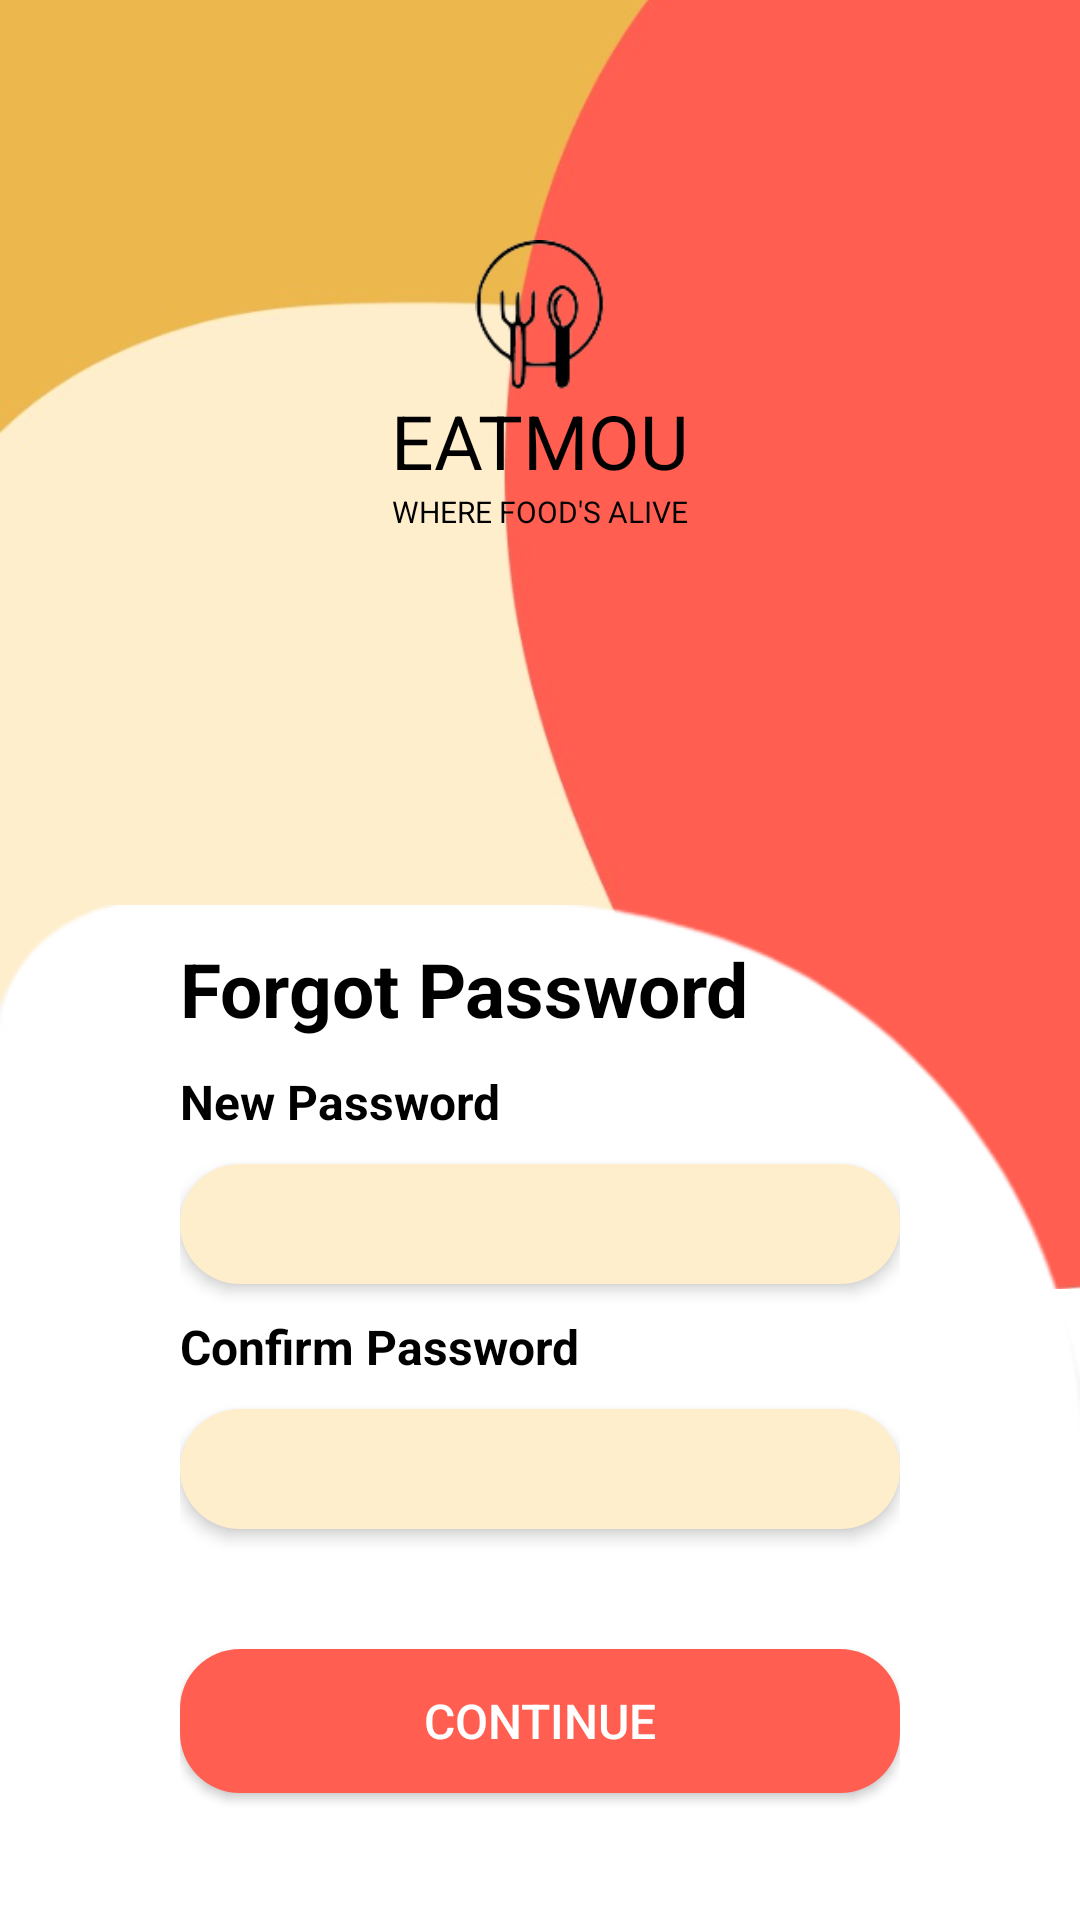

Reconstruct the res/layout file that produces this screen, plus the resources it refers to.
<!-- AndroidManifest.xml: application theme Theme.Eatmou -->
<!-- res/layout/activity_update_pass_page.xml -->
<?xml version="1.0" encoding="utf-8"?>
<androidx.constraintlayout.widget.ConstraintLayout xmlns:android="http://schemas.android.com/apk/res/android"
    xmlns:app="http://schemas.android.com/apk/res-auto"
    xmlns:tools="http://schemas.android.com/tools"
    android:layout_width="match_parent"
    android:layout_height="match_parent"
    tools:context=".ui.Authentication.UpdatePassPage">

    <ImageView
        android:layout_width="wrap_content"
        android:layout_height="wrap_content"
        android:layout_marginBottom="150dp"
        android:src="@drawable/logincolourfulbg"
        app:layout_constraintBottom_toBottomOf="parent"
        app:layout_constraintEnd_toEndOf="parent"
        app:layout_constraintStart_toStartOf="parent" />

    <ImageView
        android:id="@+id/back_home_arrow"
        android:layout_width="wrap_content"
        android:layout_height="wrap_content"
        android:layout_margin="20dp"
        android:src="@drawable/ic_arrow_back"
        app:layout_constraintStart_toStartOf="parent"
        app:layout_constraintTop_toTopOf="parent" />

    <ImageView
        android:id="@+id/whitebg"
        android:layout_width="wrap_content"
        android:layout_height="wrap_content"
        android:layout_marginTop="440dp"
        android:src="@drawable/loginwhitebg"
        app:layout_constraintBottom_toBottomOf="parent"
        app:layout_constraintEnd_toEndOf="parent"
        app:layout_constraintStart_toStartOf="parent"
        app:layout_constraintTop_toTopOf="parent" />

    <ImageView
        android:id="@+id/imageView"
        android:layout_width="50dp"
        android:layout_height="50dp"
        android:layout_marginTop="80dp"
        android:src="@drawable/loginicon"
        app:layout_constraintEnd_toEndOf="parent"
        app:layout_constraintStart_toStartOf="parent"
        app:layout_constraintTop_toTopOf="parent" />

    <TextView
        android:id="@+id/textView"
        android:layout_width="200dp"
        android:layout_height="wrap_content"
        android:gravity="center"
        android:text="EATMOU"
        android:textColor="@color/black"
        android:textSize="25sp"
        app:layout_constraintEnd_toEndOf="@+id/imageView"
        app:layout_constraintStart_toStartOf="@+id/imageView"
        app:layout_constraintTop_toBottomOf="@+id/imageView" />

    <TextView
        android:id="@+id/textView2"
        android:layout_width="200dp"
        android:layout_height="wrap_content"
        android:text="WHERE FOOD'S ALIVE"
        android:textAlignment="center"
        android:textColor="@color/black"
        android:textSize="10sp"
        app:layout_constraintEnd_toEndOf="@+id/textView"
        app:layout_constraintStart_toStartOf="@+id/textView"
        app:layout_constraintTop_toBottomOf="@+id/textView" />

    <LinearLayout
        android:layout_width="match_parent"
        android:layout_height="wrap_content"
        android:layout_marginTop="60dp"
        android:orientation="vertical"
        android:paddingStart="60dp"
        android:paddingEnd="60dp"
        android:paddingBottom="20dp"
        app:layout_constraintEnd_toEndOf="parent"
        app:layout_constraintStart_toStartOf="parent"
        app:layout_constraintTop_toTopOf="@+id/whitebg">

        <TextView
            android:layout_width="wrap_content"
            android:layout_height="wrap_content"
            android:text="Forgot Password"
            android:textColor="@color/black"
            android:textSize="25sp"
            android:textStyle="bold" />

        <TextView
            android:layout_width="wrap_content"
            android:layout_height="wrap_content"
            android:layout_marginTop="10dp"
            android:text="New Password"
            android:textColor="@color/black"
            android:textSize="16sp"
            android:textStyle="bold" />

        <EditText
            android:id="@+id/newPass"
            android:layout_width="match_parent"
            android:layout_height="40dp"
            android:layout_gravity="center"
            android:layout_marginTop="10dp"
            android:background="@drawable/inputbg"
            android:elevation="3dp"
            android:inputType="textPassword"
            android:maxLines="1"
            android:paddingStart="20dp"
            android:paddingEnd="20dp" />

        <TextView
            android:layout_width="wrap_content"
            android:layout_height="wrap_content"
            android:layout_marginTop="10dp"
            android:text="Confirm Password"
            android:textColor="@color/black"
            android:textSize="16sp"
            android:textStyle="bold" />

        <EditText
            android:id="@+id/newConfirmPass"
            android:layout_width="match_parent"
            android:layout_height="40dp"
            android:layout_gravity="center"
            android:layout_marginTop="10dp"
            android:background="@drawable/inputbg"
            android:elevation="3dp"
            android:inputType="textPassword"
            android:maxLines="1"
            android:paddingStart="20dp"
            android:paddingEnd="20dp" />

        <Button
            android:id="@+id/newPassSubmitBtn"
            android:layout_width="match_parent"
            android:layout_height="wrap_content"
            android:layout_marginTop="40dp"
            android:layout_marginBottom="20dp"
            android:background="@drawable/submitbtnbg"
            android:elevation="3dp"
            android:text="continue"
            android:textColor="@color/white"
            android:textSize="16sp" />

    </LinearLayout>

</androidx.constraintlayout.widget.ConstraintLayout>
<!-- resources referenced by this layout -->
<resources>
  <color name="black">#FF000000</color>
  <color name="white">#FFFFFFFF</color>
  <!-- drawable inputbg (drawable) -->
  <?xml version="1.0" encoding="utf-8"?>
  <selector xmlns:android="http://schemas.android.com/apk/res/android">
      <item>
          <shape android:shape="rectangle">
              <solid android:color="#FFEECC"/>
              <corners android:radius="20sp"/>
          </shape>
      </item>
  </selector>
  <!-- drawable logincolourfulbg: jpeg bitmap (drawable, 15768 bytes) -->
  <!-- drawable loginicon: png bitmap (drawable, 4996 bytes) -->
  <!-- drawable loginwhitebg: png bitmap (drawable, 10282 bytes) -->
  <!-- drawable submitbtnbg (drawable) -->
  <?xml version="1.0" encoding="utf-8"?>
  <selector xmlns:android="http://schemas.android.com/apk/res/android">
      <item>
          <shape android:shape="rectangle">
              <corners android:radius="20sp"/>
              <solid android:color="#FF5E51"/>
          </shape>
      </item>
  </selector>
  <style name="Theme.Eatmou" parent="Theme.MaterialComponents.DayNight.DarkActionBar">
          
          <item name="colorPrimary">@color/purple_500</item>
          <item name="colorPrimaryVariant">@color/purple_700</item>
          <item name="colorOnPrimary">@color/white</item>
          
          <item name="colorSecondary">@color/teal_200</item>
          <item name="colorSecondaryVariant">@color/teal_700</item>
          <item name="colorOnSecondary">@color/black</item>
          
          <item name="android:statusBarColor">?attr/colorPrimaryVariant</item>
          
      </style>
  <color name="purple_500">#FF6200EE</color>
  <color name="purple_700">#FF3700B3</color>
  <color name="teal_200">#FF03DAC5</color>
  <color name="teal_700">#FF018786</color>
</resources>
